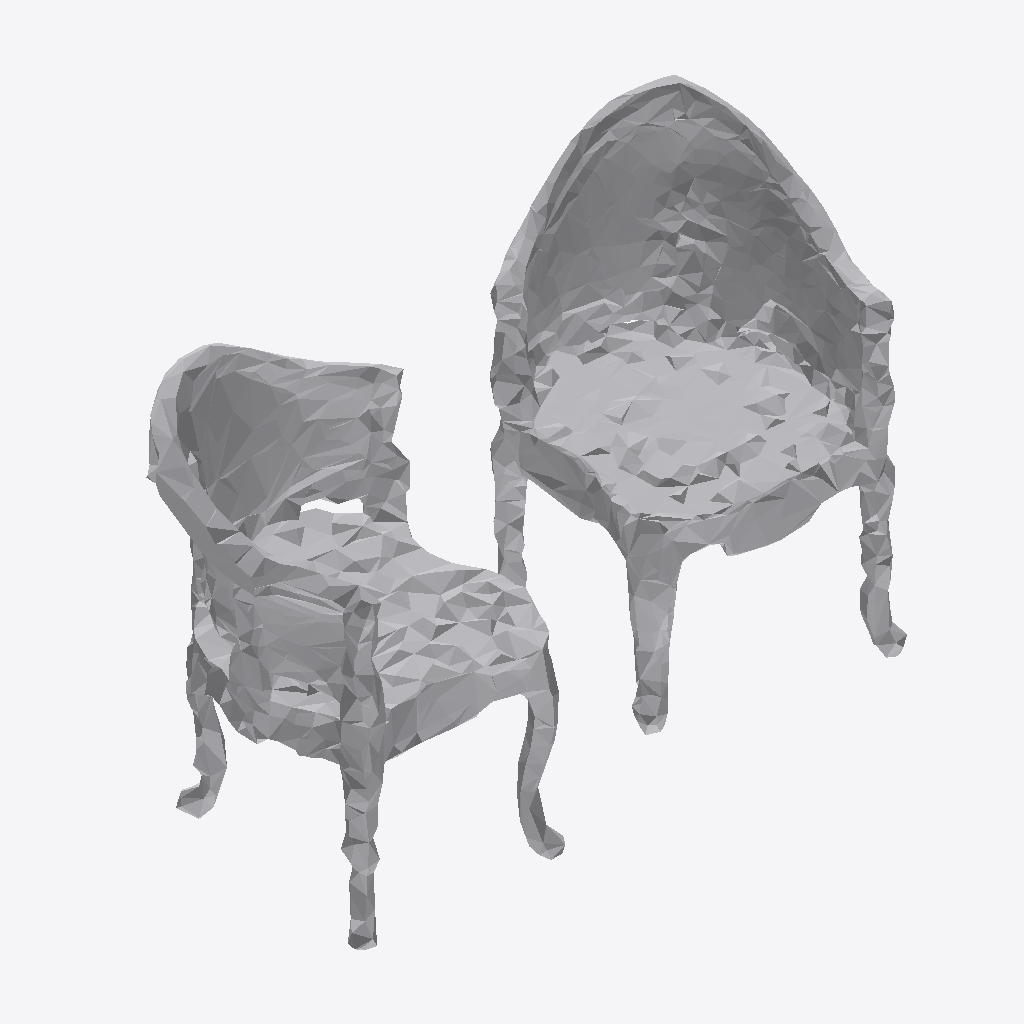
Isometric view of an IFC building model (IFC-SPF (STEP), schema IFC4, length unit metre), seen from the south-west, elements coloured by IFC class: 1 other element (light grey).
Extent 0.995 m × 0.472 m × 0.624 m (x, y, z). Storeys (1): Ground Floor at 0.00 m. Elements (1): 1 IfcFurniture.

HEADER;
FILE_DESCRIPTION(('ViewDefinition [CoordinationView]'),'2;1');
FILE_NAME('','2026-07-12T08:09:39',(''),(''),'IfcOpenShell 0.8.0','IfcOpenShell 0.8.0','');
FILE_SCHEMA(('IFC4'));
ENDSEC;
DATA;
#17=IFCPROJECT('1SrF$qBRL3U9exxYoy_ydl',#5,'Office Project',$,$,$,$,(#15),#10);
#20=IFCSITE('1O$$ETIV993xDES05q0rLV',#5,'Site',$,$,#19,$,$,.ELEMENT.,$,$,$,$,$);
#22=IFCBUILDING('329n08rm16VRZrsFanLm21',#5,'Building',$,$,#21,$,$,.ELEMENT.,$,$,$);
#24=IFCBUILDINGSTOREY('2$d8WiQLnD88TPxc1S9nNh',#5,'Ground Floor',$,$,#23,$,$,.ELEMENT.,0.0);
#35=IFCFURNITURE('0bFJcg78z2m9unVrSJ$PGl',#5,'list08_office_chair',$,$,#34,#31,$,$);
ENDSEC;
